Photos from the image-classification dataset "dataset" in the GitHub repository AnikaSharma17/Retinal-Disease-Classification-Using-CNN-and-AC-GAN. Its 4 classes are: cholesterol, control, heart disease, hypertension.

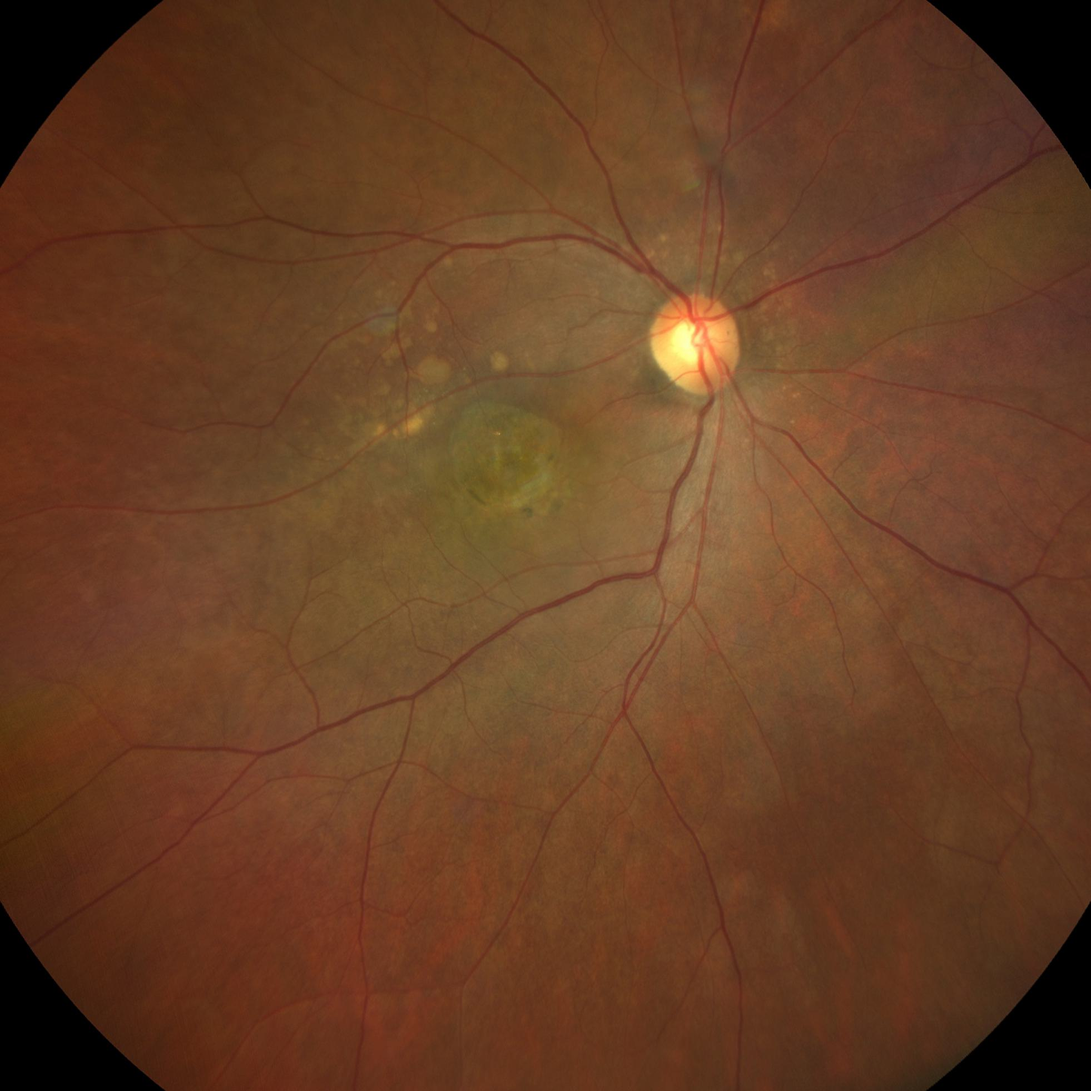
Label: cholesterol

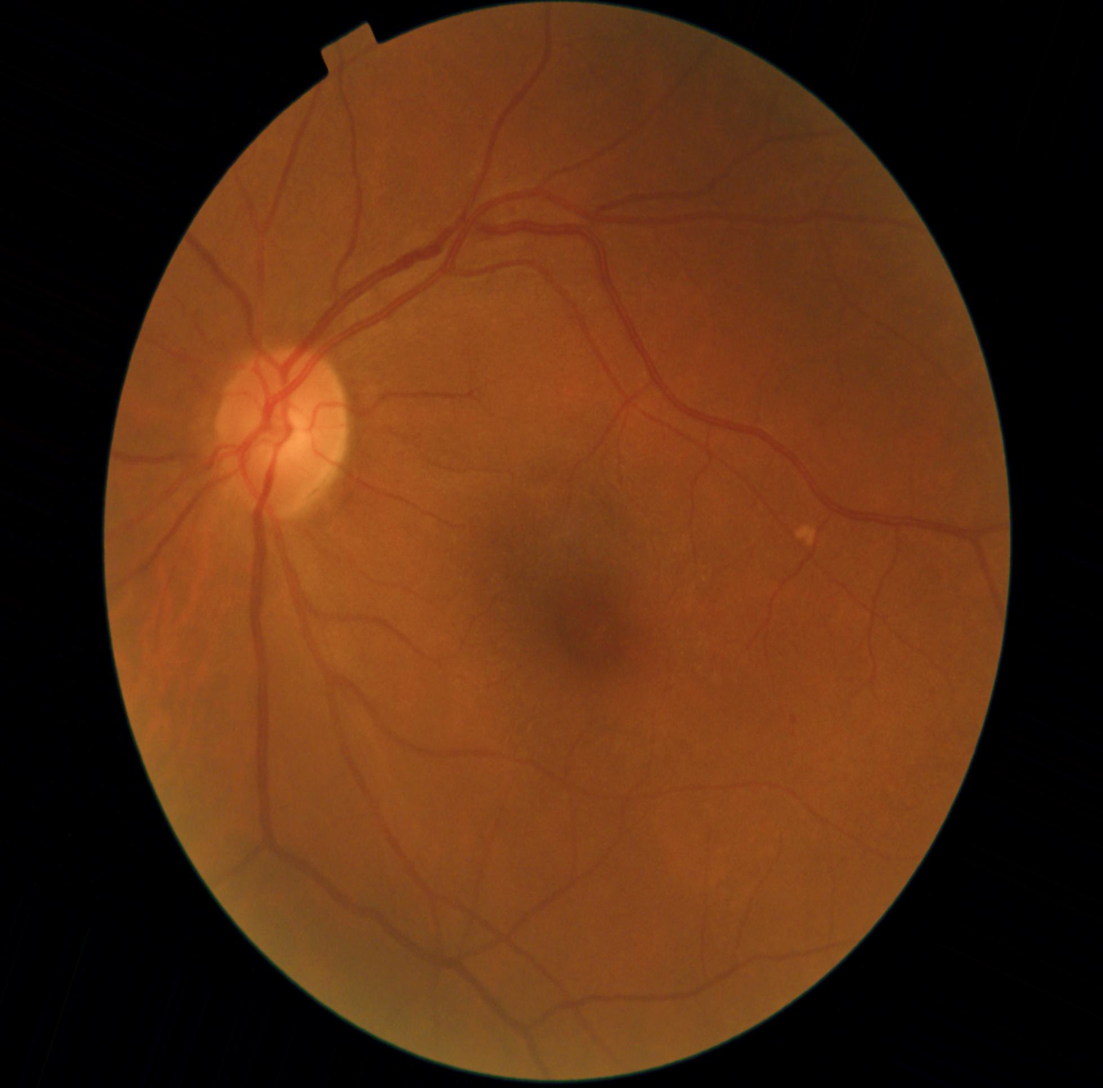
Label: hypertension

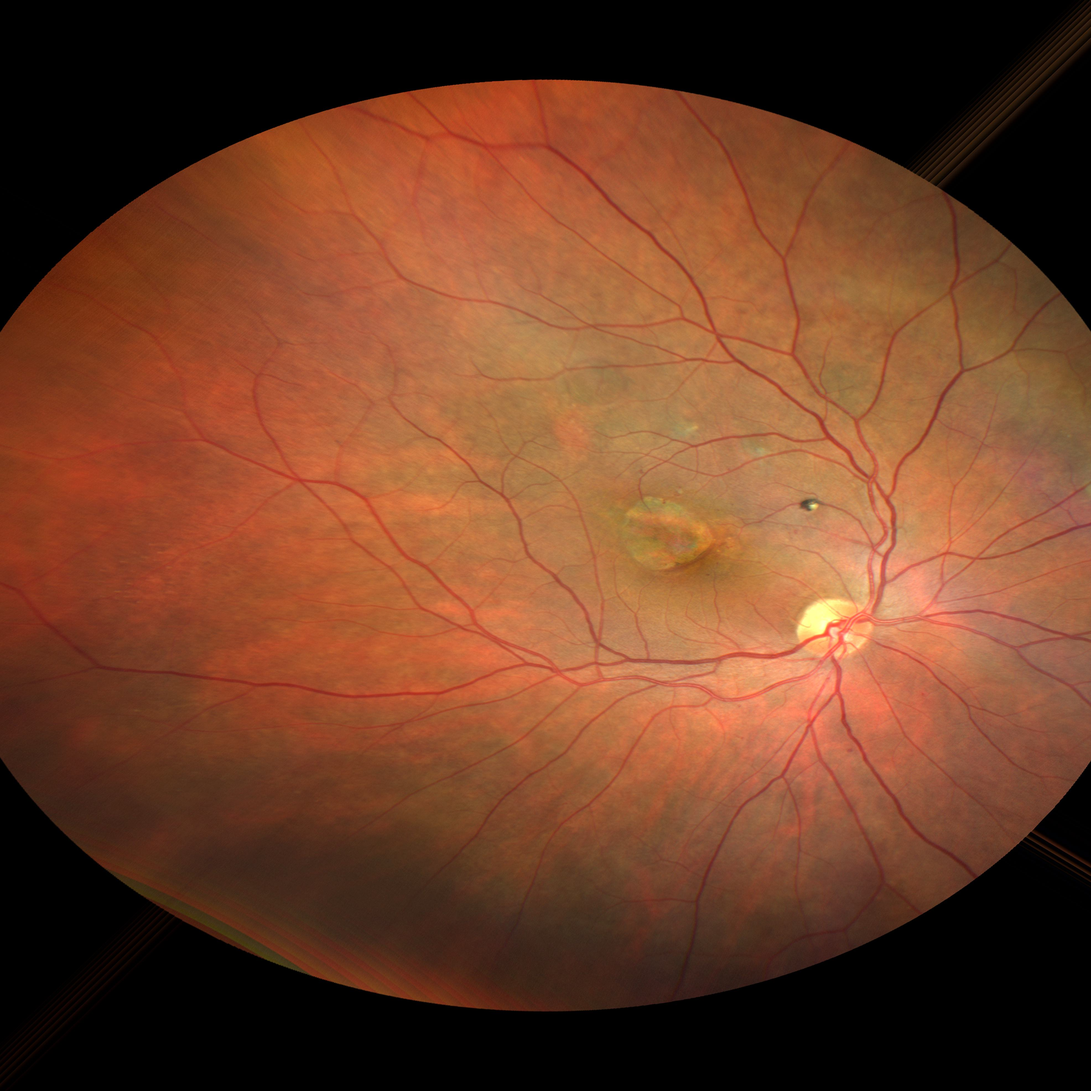
Label: heart disease

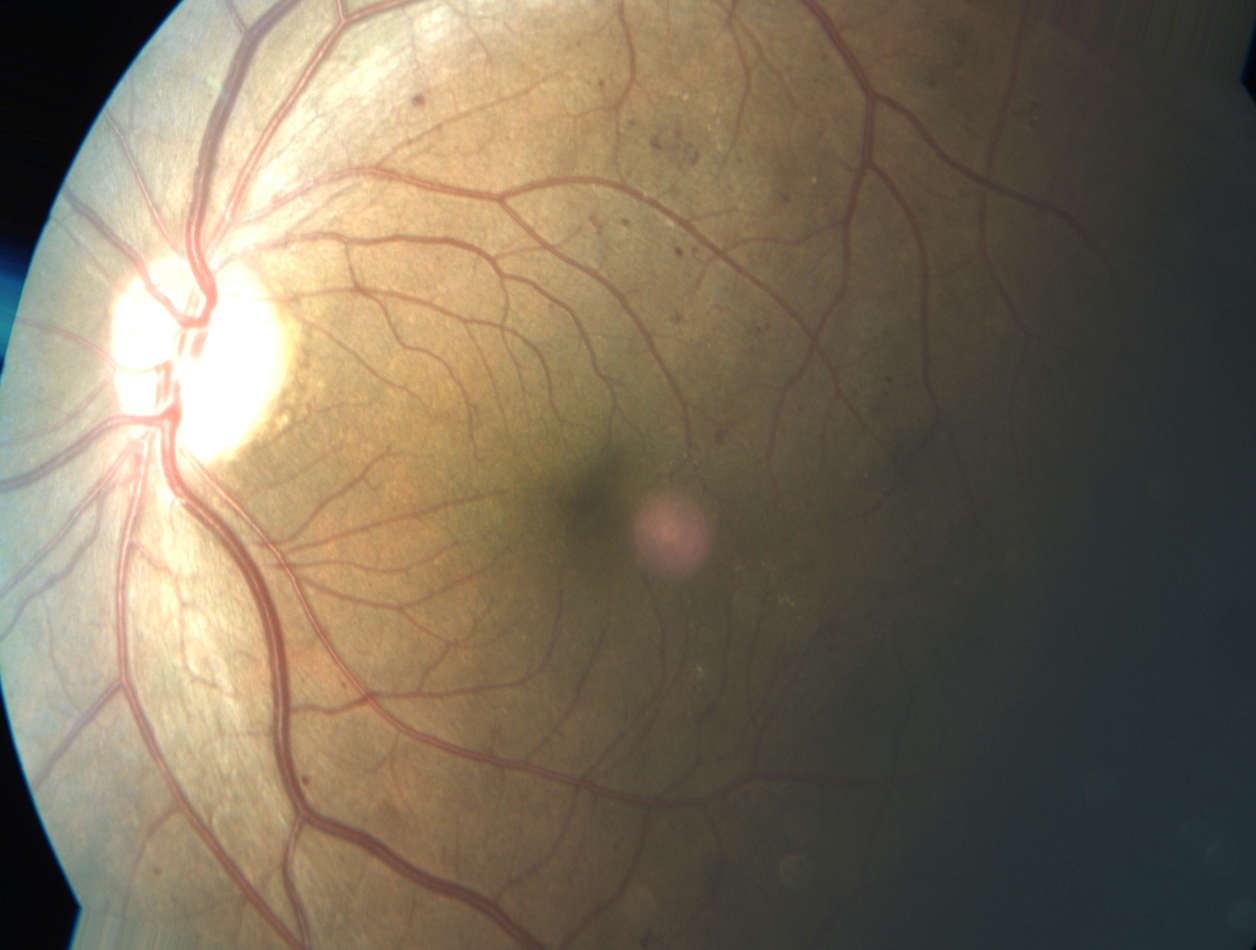
Label: heart disease

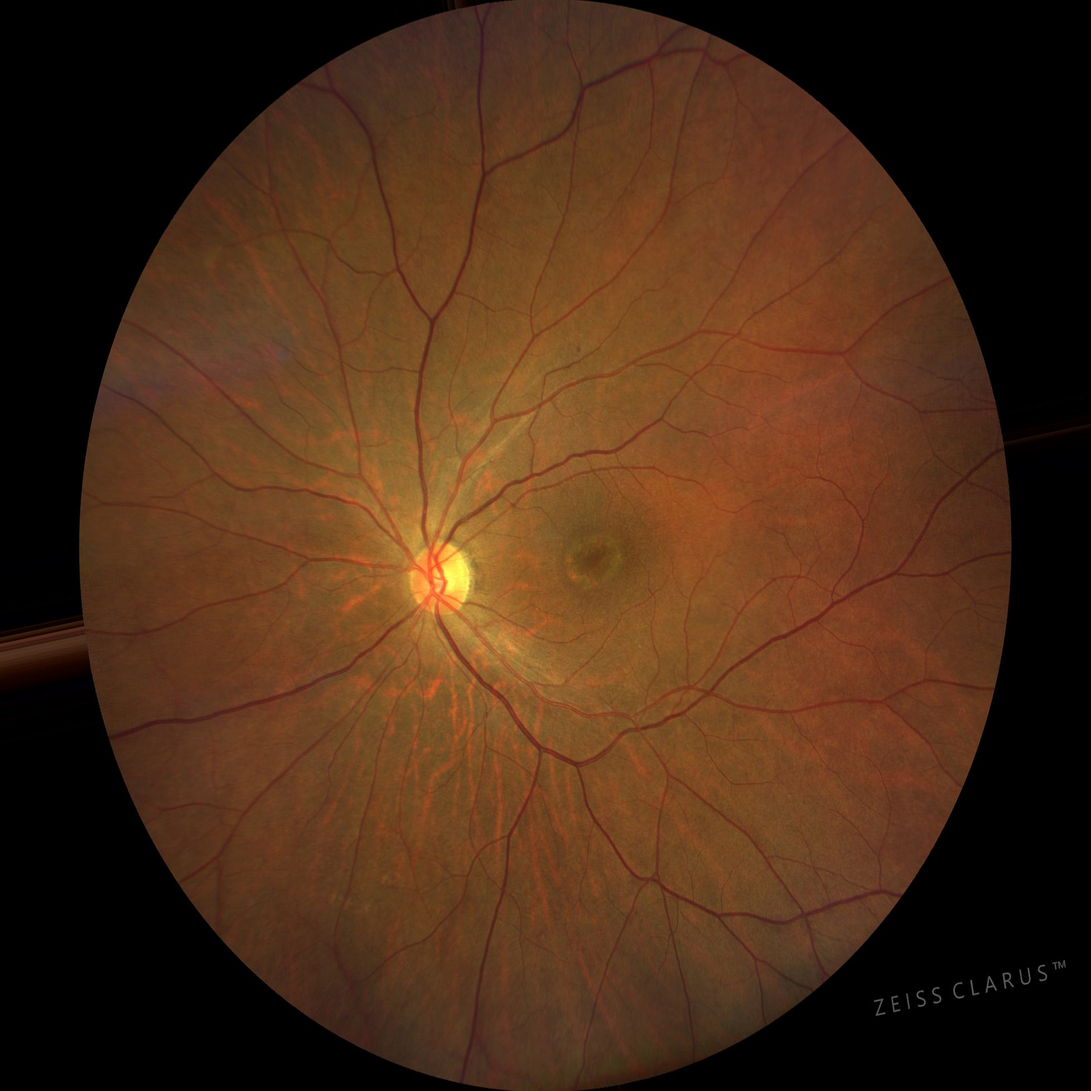
Label: control

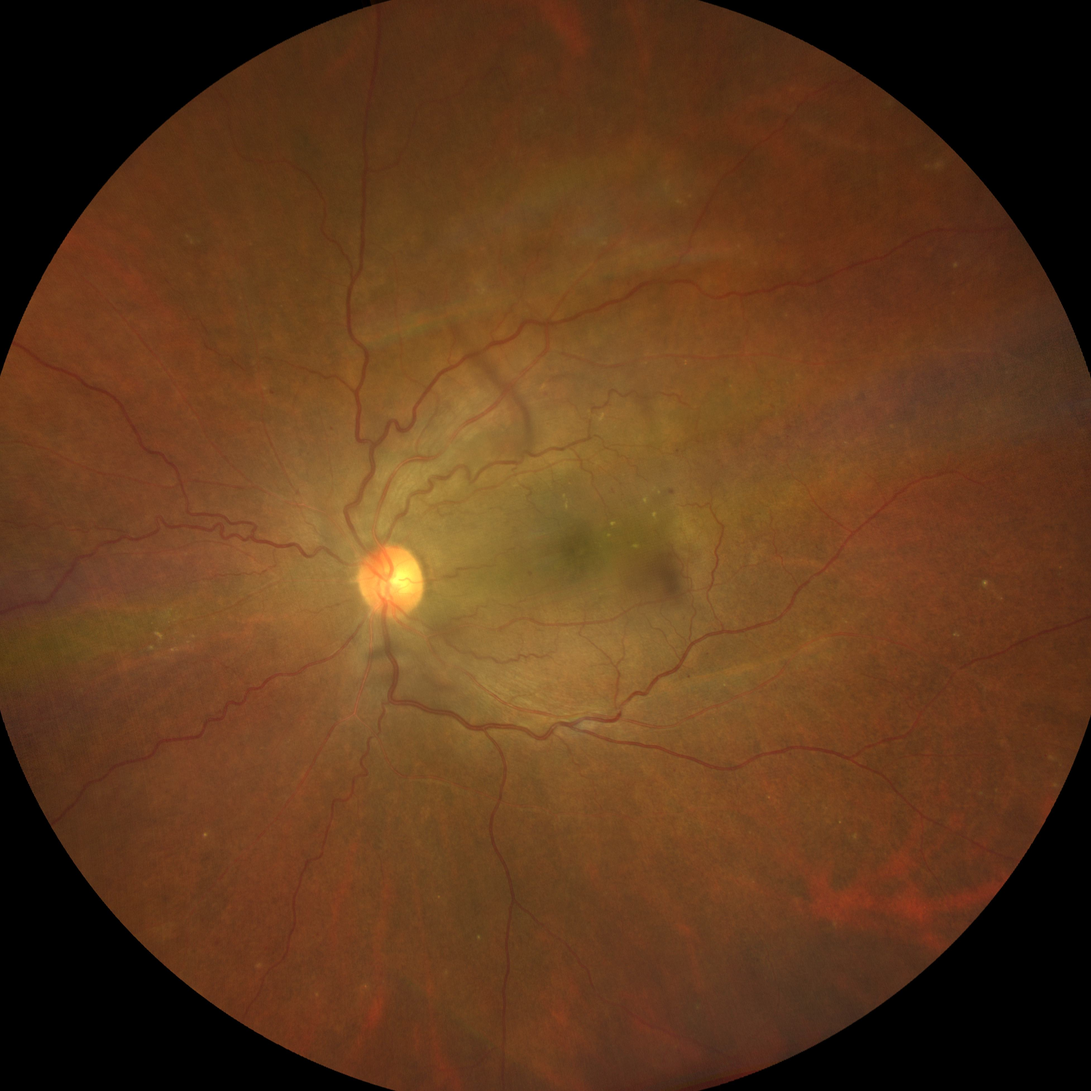
Label: hypertension
